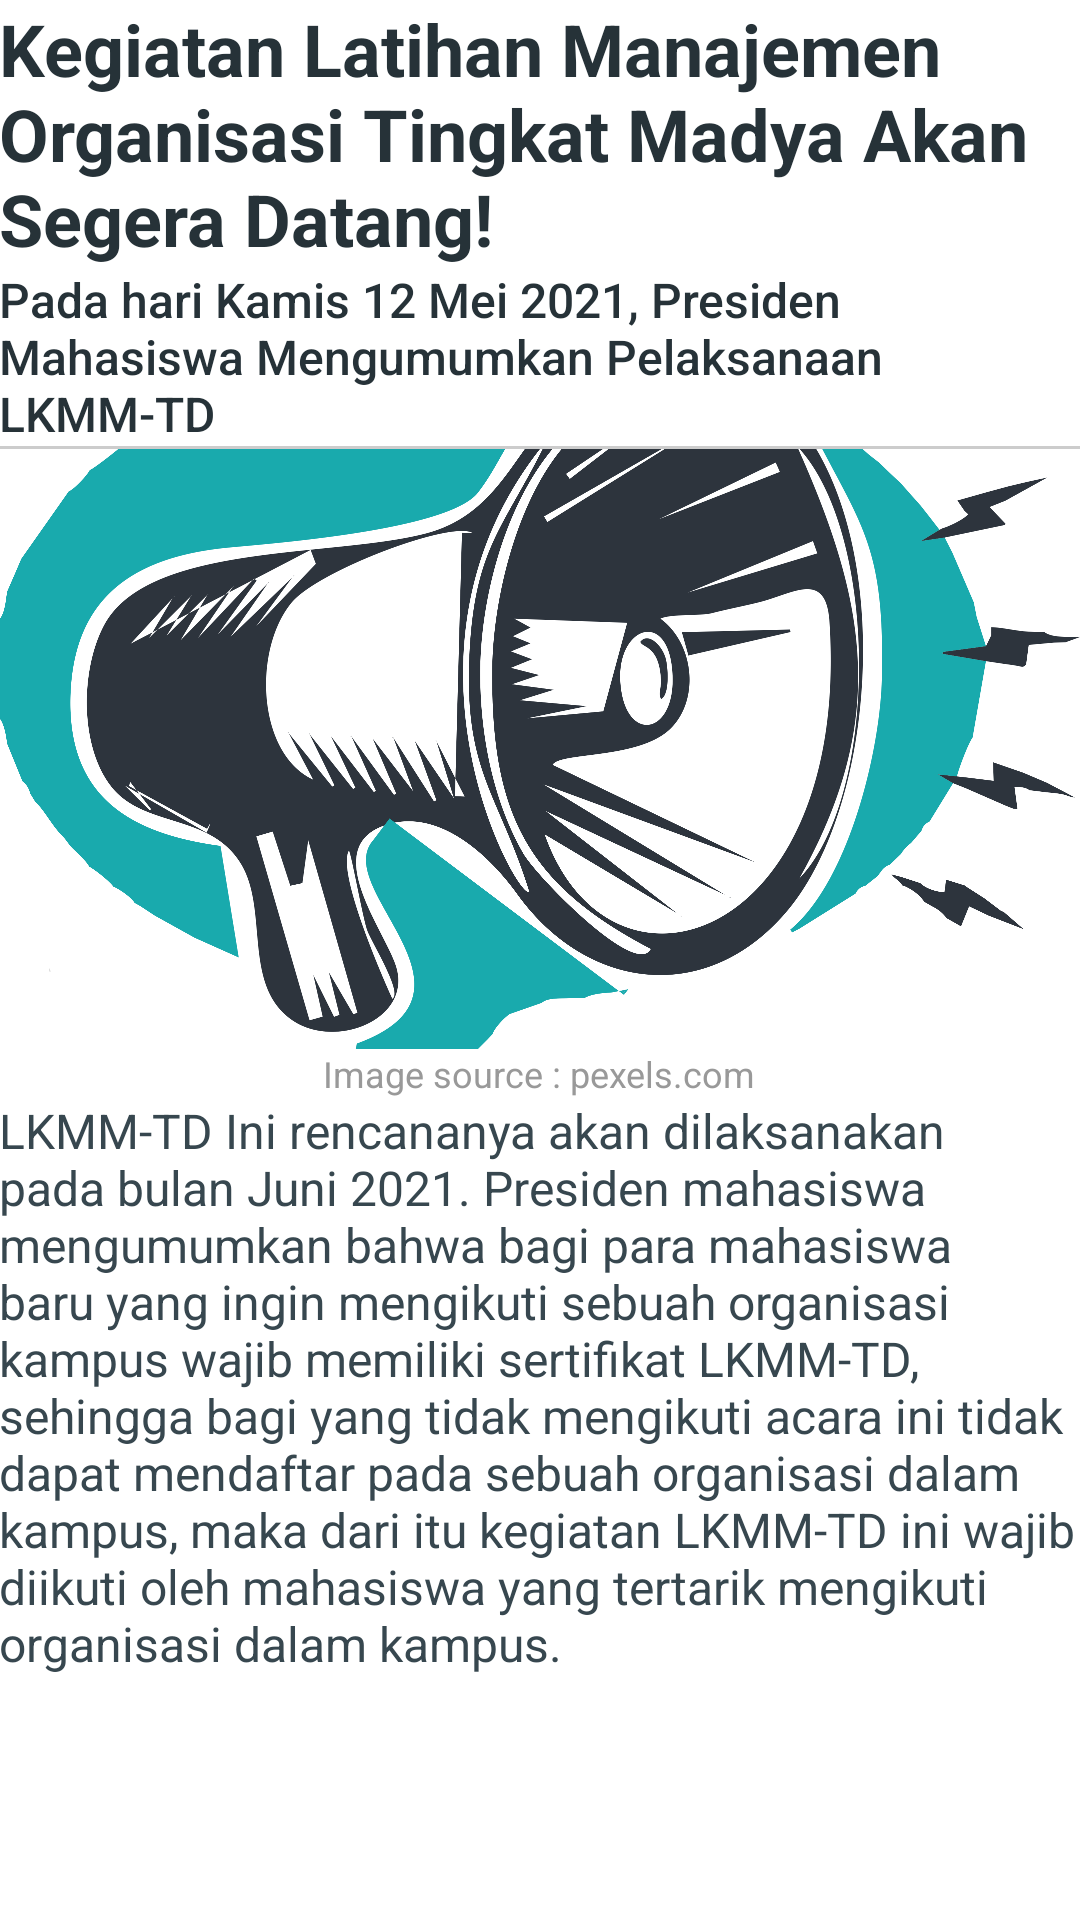

Android layout source for this screen:
<!-- AndroidManifest.xml: application theme Theme.ManajemenOrganisasi -->
<!-- res/layout/activity_berita.xml -->
<?xml version="1.0" encoding="utf-8"?>
<LinearLayout xmlns:android="http://schemas.android.com/apk/res/android"
    xmlns:app="http://schemas.android.com/apk/res-auto"
    android:layout_width="match_parent"
    android:layout_height="match_parent"
    android:background="@android:color/white"
    android:orientation="vertical">

    <androidx.core.widget.NestedScrollView
        android:id="@+id/nested_scroll_view"
        android:layout_width="match_parent"
        android:layout_height="wrap_content"
        android:background="@android:color/white"
        android:clipToPadding="false"
        android:fitsSystemWindows="true"
        android:scrollbars="none"
        android:scrollingCache="true"
        app:layout_behavior="@string/appbar_scrolling_view_behavior">

        <LinearLayout
            android:layout_width="match_parent"
            android:layout_height="wrap_content"
            android:orientation="vertical">

            <LinearLayout
                android:layout_width="match_parent"
                android:layout_height="wrap_content"
                android:orientation="vertical"
                android:padding="@dimen/spacing_large">

                <TextView
                    android:id="@+id/tv_judul"
                    android:layout_width="match_parent"
                    android:layout_height="wrap_content"
                    android:text="Kegiatan Latihan Manajemen Organisasi Tingkat Madya Akan Segera Datang!"
                    android:textAppearance="@style/TextAppearance.AppCompat.Headline"
                    android:textColor="@color/grey_90"
                    android:textStyle="bold" />

                <TextView
                    android:id="@+id/tv_subjudul"
                    android:layout_width="match_parent"
                    android:layout_height="wrap_content"
                    android:layout_marginTop="@dimen/spacing_large"
                    android:text="Pada hari Kamis 12 Mei 2021, Presiden Mahasiswa Mengumumkan Pelaksanaan LKMM-TD"
                    android:textAppearance="@style/TextAppearance.AppCompat.Subhead"
                    android:textColor="@color/grey_90"
                    app:fontFamily="sans-serif-medium" />

                <View
                    android:layout_width="match_parent"
                    android:layout_height="1dp"
                    android:layout_marginBottom="@dimen/spacing_large"
                    android:layout_marginTop="@dimen/spacing_large"
                    android:background="@color/grey_20" />

                <ImageView
                    android:id="@+id/iv_gambar"
                    android:layout_width="match_parent"
                    android:layout_height="200dp"
                    android:layout_marginTop="@dimen/spacing_large"
                    android:scaleType="centerCrop"
                    android:src="@drawable/berita" />

                <TextView
                    android:id="@+id/tv_caption"
                    android:layout_width="wrap_content"
                    android:layout_height="wrap_content"
                    android:layout_gravity="center"
                    android:layout_marginTop="@dimen/spacing_medium"
                    android:maxLines="1"
                    android:text="Image source : pexels.com"
                    android:textAppearance="@style/TextAppearance.AppCompat.Caption"
                    android:textColor="@color/grey_40" />

                <TextView
                    android:id="@+id/tv_isi_berita"
                    android:layout_width="match_parent"
                    android:layout_height="wrap_content"
                    android:layout_marginTop="@dimen/spacing_large"
                    android:lineSpacingExtra="@dimen/spacing_medium"
                    android:text="LKMM-TD Ini rencananya akan dilaksanakan pada bulan Juni 2021. Presiden mahasiswa mengumumkan bahwa bagi para mahasiswa baru yang ingin mengikuti sebuah organisasi kampus wajib memiliki sertifikat LKMM-TD, sehingga bagi yang tidak mengikuti acara ini tidak dapat mendaftar pada sebuah organisasi dalam kampus, maka dari itu kegiatan LKMM-TD ini wajib diikuti oleh mahasiswa yang tertarik mengikuti organisasi dalam kampus."
                    android:textAppearance="@style/TextAppearance.AppCompat.Subhead"
                    android:textColor="@color/grey_80" />

            </LinearLayout>

            <View
                android:layout_width="0dp"
                android:layout_height="@dimen/spacing_large" />

        </LinearLayout>

    </androidx.core.widget.NestedScrollView>

</LinearLayout>
<!-- resources referenced by this layout -->
<resources>
  <color name="grey_20">#cccccc</color>
  <color name="grey_40">#999999</color>
  <color name="grey_80">#37474F</color>
  <color name="grey_90">#263238</color>
  <!-- drawable berita: png bitmap (drawable, 562932 bytes) -->
  <style name="Theme.ManajemenOrganisasi" parent="Theme.MaterialComponents.DayNight.DarkActionBar">
          
          <item name="colorPrimary">@color/purple_500</item>
          <item name="colorPrimaryVariant">@color/purple_700</item>
          <item name="colorOnPrimary">@color/white</item>
          
          <item name="colorSecondary">@color/teal_200</item>
          <item name="colorSecondaryVariant">@color/teal_700</item>
          <item name="colorOnSecondary">@color/black</item>
          
          <item name="android:statusBarColor" tools:targetApi="l">?attr/colorPrimaryVariant</item>
          
      </style>
  <color name="purple_500">#9C27B0</color>
  <color name="purple_700">#7B1FA2</color>
  <color name="white">#FFFFFFFF</color>
  <color name="teal_200">#80CBC4</color>
  <color name="teal_700">#00796B</color>
  <color name="black">#FF000000</color>
</resources>
